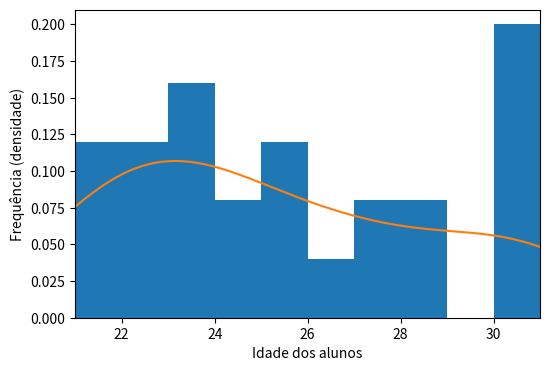

Write Python code to recreate this figure.

import pandas as pd
import numpy as np
import matplotlib.pylab as plt

lista_idade = [21, 21, 21, 22, 22, 22, 23, 23, 23, 23,
              24, 24, 25, 25, 25, 26, 27, 27, 28, 28,
              30, 30, 31, 31, 31]
serie = pd.Series(lista_idade)
histograma = serie.plot.hist(density = True, bins = range(21, 32), figsize=(6, 4))
serie.plot.density(ax = histograma)
histograma.set_xlabel('Idade dos alunos')
histograma.set_ylabel('Frequência (densidade)')
plt.xlim(21, 31)
# plt.tight_layout()
plt.show()
